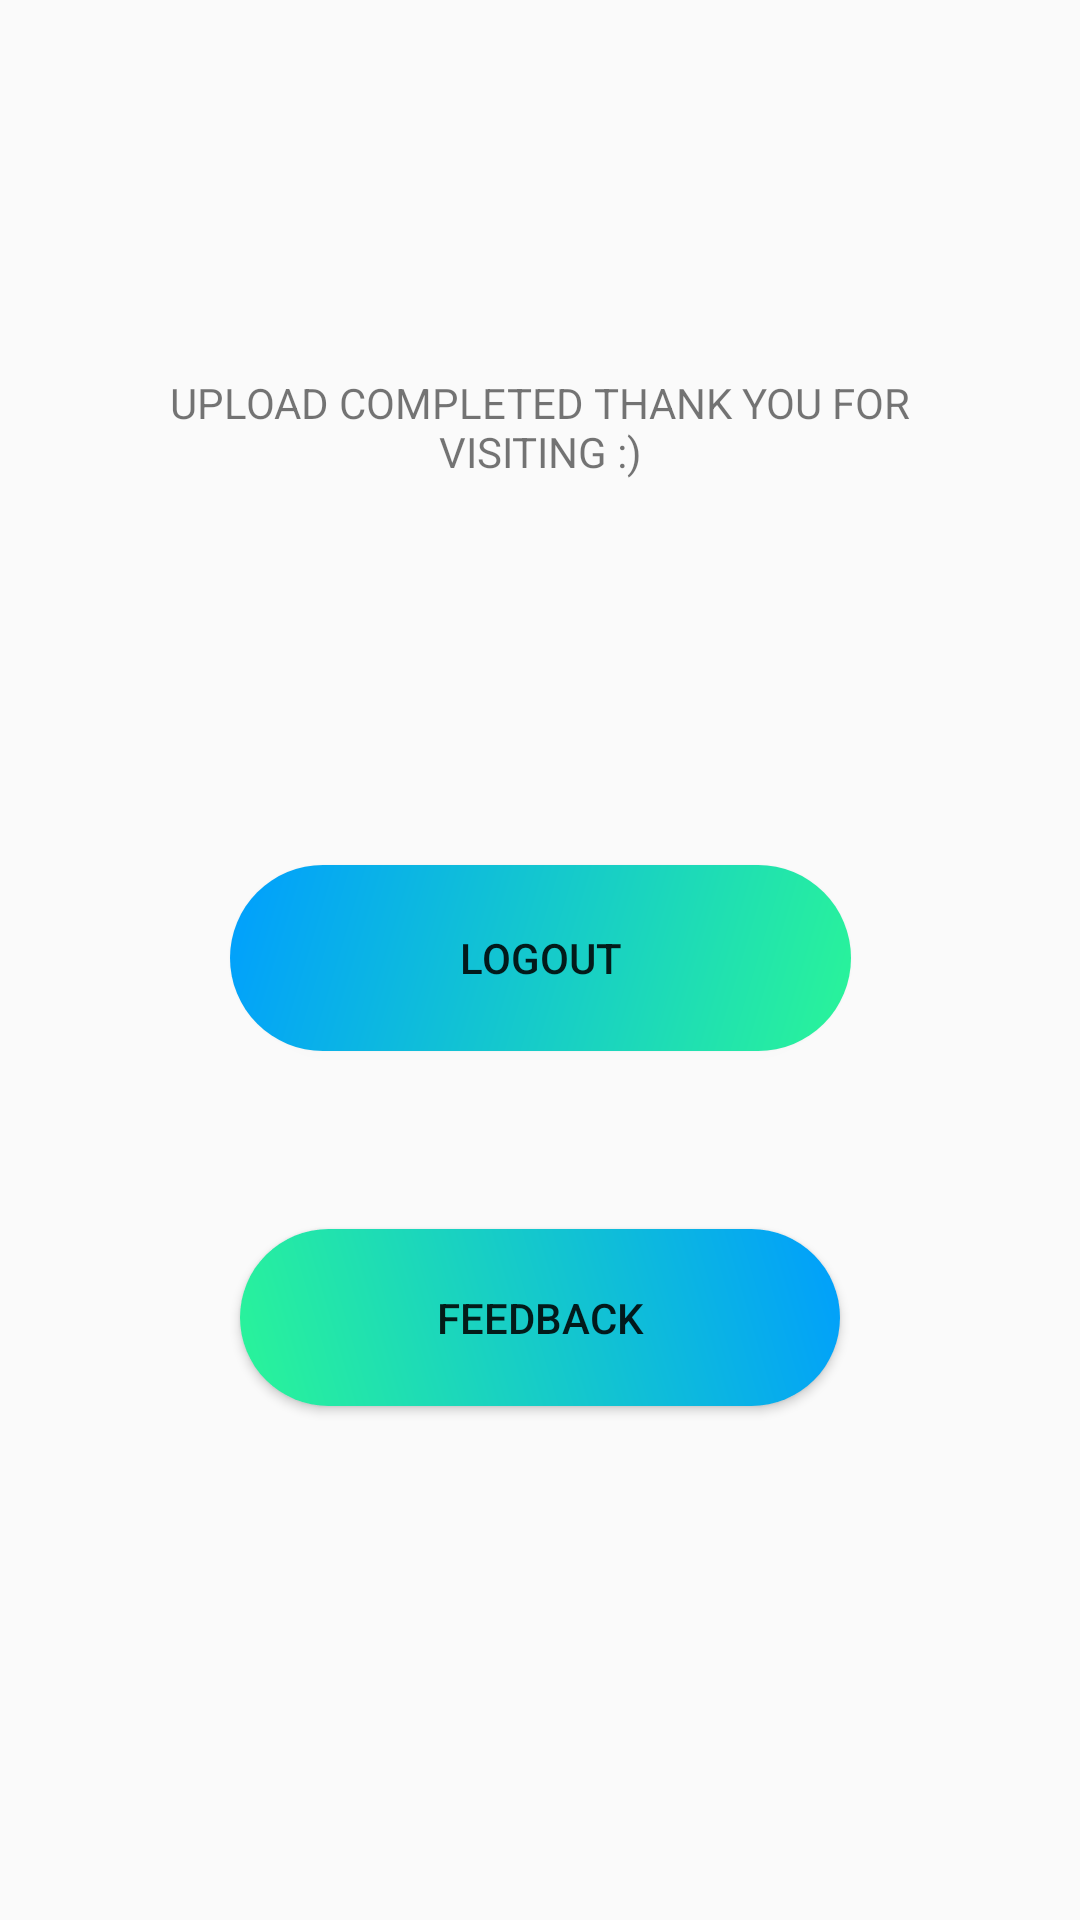

Reconstruct the res/layout file that produces this screen, plus the resources it refers to.
<!-- AndroidManifest.xml: application theme AppTheme -->
<!-- res/layout/activity_main9.xml -->
<?xml version="1.0" encoding="utf-8"?>
<androidx.constraintlayout.widget.ConstraintLayout xmlns:android="http://schemas.android.com/apk/res/android"
    xmlns:app="http://schemas.android.com/apk/res-auto"
    xmlns:tools="http://schemas.android.com/tools"
    android:layout_width="match_parent"
    android:layout_height="match_parent"
    android:background="@drawable/gradient_start"
    tools:context=".MainActivity9">

    <TextView
        android:id="@+id/textView3"
        android:layout_width="311dp"
        android:layout_height="99dp"
        android:gravity="center"
        android:text="UPLOAD COMPLETED THANK YOU FOR VISITING :)"
        app:layout_constraintBottom_toTopOf="@+id/button49"
        app:layout_constraintEnd_toEndOf="parent"
        app:layout_constraintStart_toStartOf="parent"
        app:layout_constraintTop_toTopOf="parent"
        app:layout_constraintVertical_bias="0.491" />

    <Button
        android:id="@+id/button49"
        android:layout_width="207dp"
        android:layout_height="62dp"
        android:background="@drawable/custom_button1"
        android:text="LOGOUT"
        app:layout_constraintBottom_toBottomOf="parent"
        app:layout_constraintEnd_toEndOf="parent"
        app:layout_constraintStart_toStartOf="parent"
        app:layout_constraintTop_toTopOf="parent"
        app:layout_constraintVertical_bias="0.499" />

    <Button
        android:id="@+id/button19"
        android:layout_width="200dp"
        android:layout_height="59dp"
        android:background="@drawable/cutsom_button"
        android:text="Feedback"
        app:layout_constraintBottom_toBottomOf="parent"
        app:layout_constraintEnd_toEndOf="parent"
        app:layout_constraintHorizontal_bias="0.501"
        app:layout_constraintStart_toStartOf="parent"
        app:layout_constraintTop_toTopOf="parent"
        app:layout_constraintVertical_bias="0.705" />
</androidx.constraintlayout.widget.ConstraintLayout>
<!-- resources referenced by this layout -->
<resources>
  <!-- drawable custom_button1 (drawable) -->
  <?xml version="1.0" encoding="utf-8"?>
  <shape xmlns:android="http://schemas.android.com/apk/res/android" android:shape="rectangle">
  
      <gradient android:startColor="#2AF598" android:endColor="#009EFF" android:type="linear" android:angle="135"/>
      <corners android:radius="50dp"/>
  
  
  
  
  </shape>
  <!-- drawable cutsom_button (drawable) -->
  <?xml version="1.0" encoding="utf-8"?>
  <shape xmlns:android="http://schemas.android.com/apk/res/android" android:shape="rectangle">
  
      <gradient android:startColor="#2AF598" android:endColor="#009EFD" android:type="linear" android:angle="45"/>
      <corners android:radius="50dp"/>
  
  
  
  
  </shape>
  <style name="AppTheme" parent="Theme.AppCompat.Light.NoActionBar">
          
          <item name="colorPrimary">@color/colorPrimary</item>
          <item name="colorPrimaryDark">@color/colorPrimaryDark</item>
          <item name="colorAccent">@color/colorAccent</item>
          <item name="android:windowAnimationStyle">@style/animation</item>
      </style>
  <color name="colorPrimary">#008577</color>
  <color name="colorPrimaryDark">#00574B</color>
  <color name="colorAccent">#D81B60</color>
  <style name="animation">
          <item name="android:windowEnterAnimation">@android:anim/fade_in</item>
          <item name="android:windowExitAnimation">@android:anim/fade_out</item>
      </style>
</resources>
